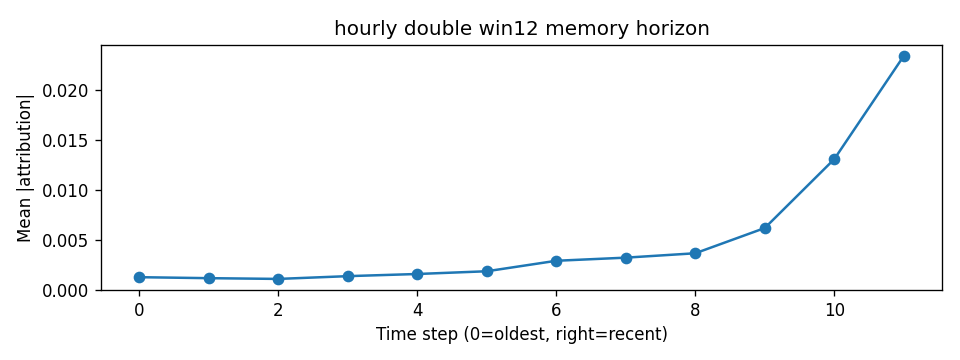

The file beside this chart, header and first rows:
step, mean_abs_attr
0, 0.00124
1, 0.001141
2, 0.001066
3, 0.001343
4, 0.001558
5, 0.001832
6, 0.00288
7, 0.003192
8, 0.003631
9, 0.006154
10, 0.01304
11, 0.02335
